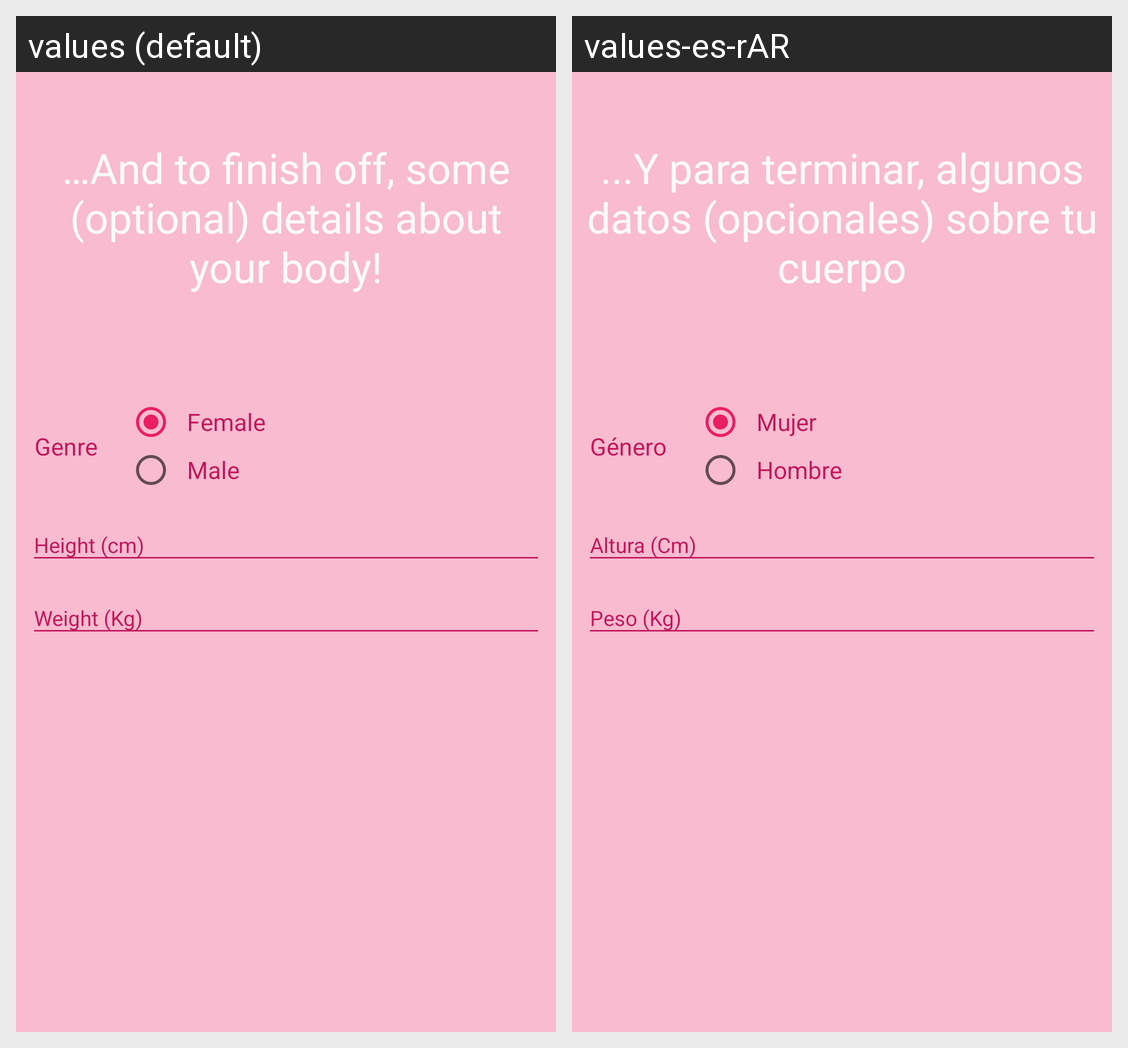

The same Android screen rendered under two of its app's locales, left to right. List the strings drawn on it with the default value and each locale's translation.
Android screen res/layout/intro_slide_screen_three.xml rendered under 2 locales, left to right: values (default), values-es-rAR. Device: Nexus 5 (rendered at 1080×1920; each locale shown at half size, 540×960, under a caption strip naming it); theme AppTheme.
Strings drawn on this screen, with the default value and each locale's value (text and hints the layout hard-codes, and strings that could not be matched under every locale, appear in the picture but are not listed):

string_intro_user_data
  values: …And to finish off, some (optional) details about your body!
  values-es-rAR: ...Y para terminar, algunos datos (opcionales) sobre tu cuerpo

string_intro_info_genre
  values: Genre
  values-es-rAR: Género

string_intro_info_female
  values: Female
  values-es-rAR: Mujer

string_intro_info_male
  values: Male
  values-es-rAR: Hombre
